Run: headless pygame with SDL's dummy video driver; simulated clock (each Clock.tick advances the game by its frame time, no real sleeping); random seed 0; keys injected as events and as key.get_pressed() state; no mouse input.
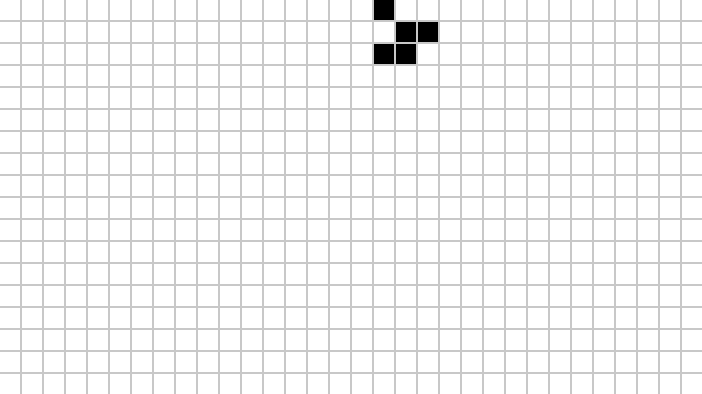
Frame 1 of 4 · flips 1–60 · no input
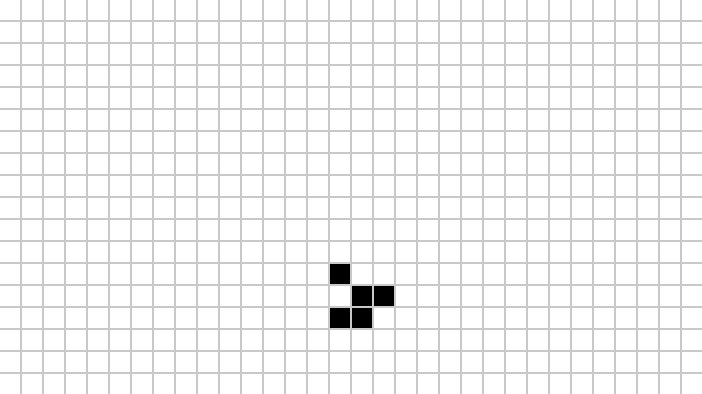
Frame 2 of 4 · flips 61–180 · tapped SPACE, RETURN · held RIGHT (→), D
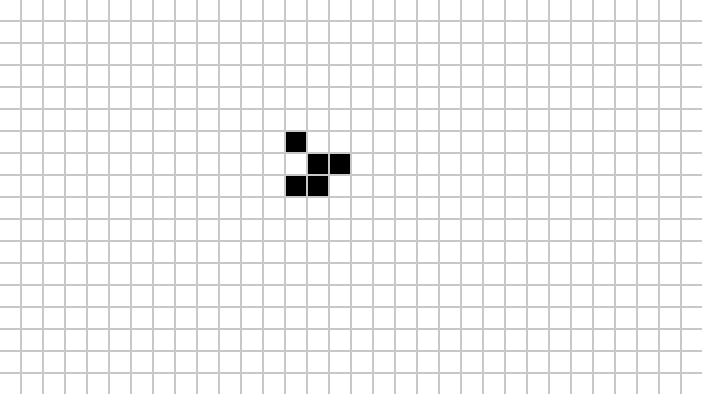
Frame 3 of 4 · flips 181–300 · held DOWN (↓), S
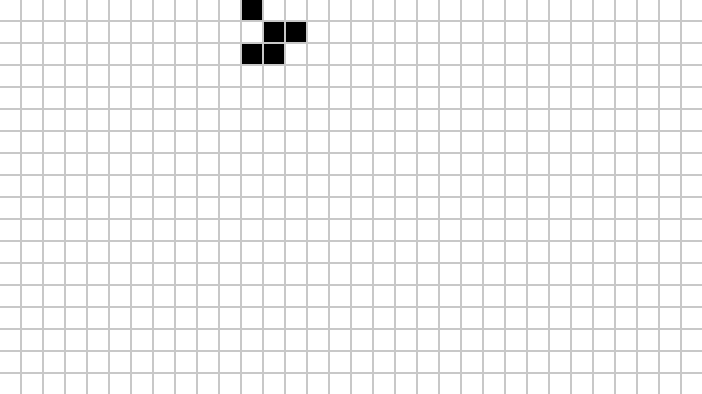
Frame 4 of 4 · flips 301–420 · held LEFT (←), A, UP (↑), W

The pygame program that drew these frames:

import pygame as pg
import sys
import random

BLACK = (0, 0, 0)
GREY = (200, 200, 200)
WHITE = (255, 255, 255)
blockSize = 20
borderSize = blockSize // 10
# WINDOW_HEIGHT = 400
N_ROWS = 18
# WINDOW_WIDTH = 400
N_COLUMNS = 32
GENERATION = 0
# random
# C = [[random.choice([True, False])
#             for _ in range(N_ROWS)]
#            for _ in range(N_COLUMNS)]

C1 = [[False] * N_ROWS for _ in range(N_COLUMNS)]
C2 = [[False] * N_ROWS for _ in range(N_COLUMNS)]
C1[2][5] = True
C1[3][3] = True
C1[3][5] = True
C1[4][4] = True
C1[4][5] = True

CELLS = [C1,  C2]


def main():
    global SCREEN, CLOCK
    pg.init()
    SCREEN = pg.display.set_mode(
        # (N_COLUMNS * blockSize, N_ROWS * blockSize))
        (N_COLUMNS * (blockSize + borderSize) - borderSize,
         N_ROWS * (blockSize + borderSize) - borderSize))
    CLOCK = pg.time.Clock()
    SCREEN.fill(WHITE)

    while True:
        SCREEN.fill(WHITE)
        drawGrid()
        pg.time.delay(500)
        newGeneration()
        for event in pg.event.get():
            if event.type == pg.QUIT:
                sys.exit()

        pg.display.update()


def drawGrid():
    for x in range(N_COLUMNS):
        pg.draw.line(SCREEN, GREY,
                     [0, x * (blockSize + borderSize) + blockSize],
                     [N_COLUMNS * (blockSize + borderSize) - borderSize,
                      x * (blockSize + borderSize) + blockSize],
                     borderSize)
        for y in range(N_ROWS):
            rect = pg.Rect(x * (blockSize + borderSize),
                           y * (blockSize + borderSize),
                           blockSize, blockSize)
            pg.draw.rect(SCREEN, BLACK if CELLS[GENERATION][x][y] else WHITE, rect)
    for y in range(N_COLUMNS):
        pg.draw.line(SCREEN, GREY,
                     [y * (blockSize + borderSize) + blockSize, 0],
                     [y * (blockSize + borderSize) + blockSize,
                      N_ROWS * (blockSize + borderSize) - borderSize],
                     borderSize)

def newGeneration():
    global GENERATION
    # print('~' * 32)
    # for y in range(N_ROWS):
    #     for x in range(N_COLUMNS):
    #         print(int(CELLS[GENERATION][x][y]), end=' ')
    #     print()
    for y in range(N_ROWS):
        for x in range(N_COLUMNS):
            neighbours = CELLS[GENERATION][(x - 1) % N_COLUMNS][(y - 1) % N_ROWS] \
                         + CELLS[GENERATION][x % N_COLUMNS][(y - 1) % N_ROWS] \
                         + CELLS[GENERATION][(x + 1) % N_COLUMNS][(y - 1) % N_ROWS] \
                         + CELLS[GENERATION][(x - 1) % N_COLUMNS][y % N_ROWS] \
                         + CELLS[GENERATION][(x + 1) % N_COLUMNS][y % N_ROWS] \
                         + CELLS[GENERATION][(x - 1) % N_COLUMNS][(y + 1) % N_ROWS] \
                         + CELLS[GENERATION][x % N_COLUMNS][(y + 1) % N_ROWS] \
                         + CELLS[GENERATION][(x + 1) % N_COLUMNS][(y + 1) % N_ROWS]
            if neighbours == 3:
                CELLS[1 - GENERATION][x][y] = True
            elif neighbours == 2 and CELLS[GENERATION][x][y]:
                CELLS[1 - GENERATION][x][y] = True
            else:
                CELLS[1 - GENERATION][x][y] = False
    GENERATION = 1 - GENERATION


main()
